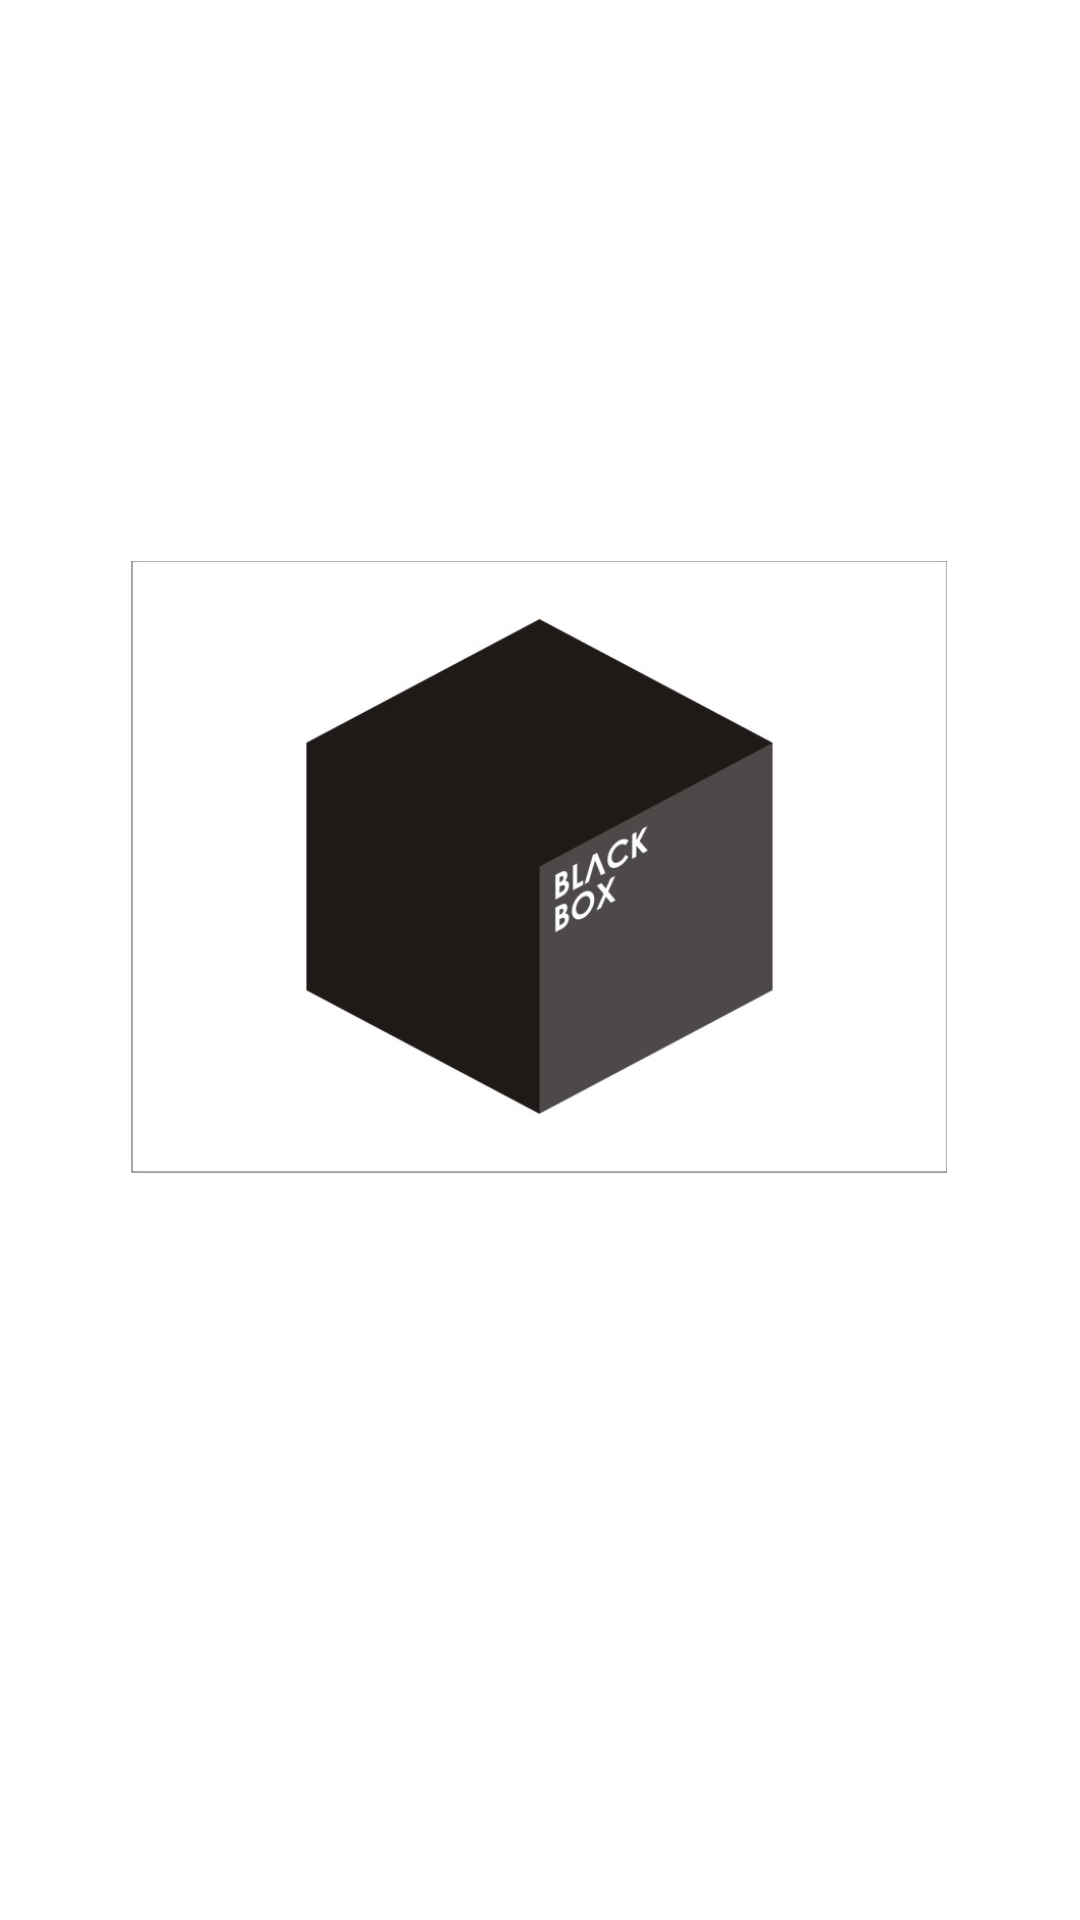

Layout XML and referenced resources for this Android screen:
<!-- AndroidManifest.xml: application theme Theme.BlackBoxApplication -->
<!-- res/layout/activity_main.xml -->
<?xml version="1.0" encoding="utf-8"?>
<androidx.constraintlayout.widget.ConstraintLayout xmlns:android="http://schemas.android.com/apk/res/android"
                                                   xmlns:app="http://schemas.android.com/apk/res-auto"
                                                   xmlns:tools="http://schemas.android.com/tools"
                                                   android:layout_width="match_parent"
                                                   android:layout_height="match_parent"
                                                   android:background="#FFFFFF"
                                                   tools:context=".MainActivity">

    <Button
            android:id="@+id/stream_button"
            style="@style/Widget.MaterialComponents.Button"
            android:layout_width="wrap_content"
            android:layout_height="wrap_content"
            android:layout_marginTop="436dp"
            android:backgroundTint="#4D4948"
            android:text="Stream"
            app:layout_constraintEnd_toEndOf="parent"
            app:layout_constraintStart_toStartOf="parent"
            app:layout_constraintTop_toTopOf="parent" />

    <Button
            android:id="@+id/file_list_button"
            style="@style/Widget.MaterialComponents.Button"
            android:layout_width="wrap_content"
            android:layout_height="wrap_content"
            android:layout_marginTop="8dp"
            android:backgroundTint="#4D4948"
            android:paddingLeft="12dp"
            android:paddingRight="13dp"
            android:text="File List"
            app:iconPadding="8dp"
            app:layout_constraintEnd_toEndOf="parent"
            app:layout_constraintHorizontal_bias="0.498"
            app:layout_constraintStart_toStartOf="parent"
            app:layout_constraintTop_toBottomOf="@+id/stream_button" />

    <ImageView
            android:id="@+id/imageView"
            android:layout_width="272dp"
            android:layout_height="294dp"
            app:layout_constraintBottom_toTopOf="@+id/stream_button"
            app:layout_constraintEnd_toEndOf="parent"
            app:layout_constraintHorizontal_bias="0.496"
            app:layout_constraintStart_toStartOf="parent"
            app:srcCompat="@drawable/kakaotalk_20230907_170221971"/>
</androidx.constraintlayout.widget.ConstraintLayout>
<!-- resources referenced by this layout -->
<resources>
  <!-- drawable kakaotalk_20230907_170221971: jpg bitmap (drawable, 24437 bytes) -->
  <style name="Theme.BlackBoxApplication" parent="Theme.MaterialComponents.DayNight.DarkActionBar">
          
          <item name="colorPrimary">@color/purple_500</item>
          <item name="colorPrimaryVariant">@color/purple_700</item>
          <item name="colorOnPrimary">@color/white</item>
          
          <item name="colorSecondary">@color/teal_200</item>
          <item name="colorSecondaryVariant">@color/teal_700</item>
          <item name="colorOnSecondary">@color/black</item>
          
          <item name="android:statusBarColor">?attr/colorPrimaryVariant</item>
          
  
          <item name="windowNoTitle">true</item>
          <item name="android:windowFullscreen">true</item>
      </style>
  <color name="purple_500">#3753A6</color>
  <color name="purple_700">#4761D2</color>
  <color name="white">#FFFFFFFF</color>
  <color name="teal_200">#FF03DAC5</color>
  <color name="teal_700">#FF018786</color>
  <color name="black">#FF000000</color>
</resources>
